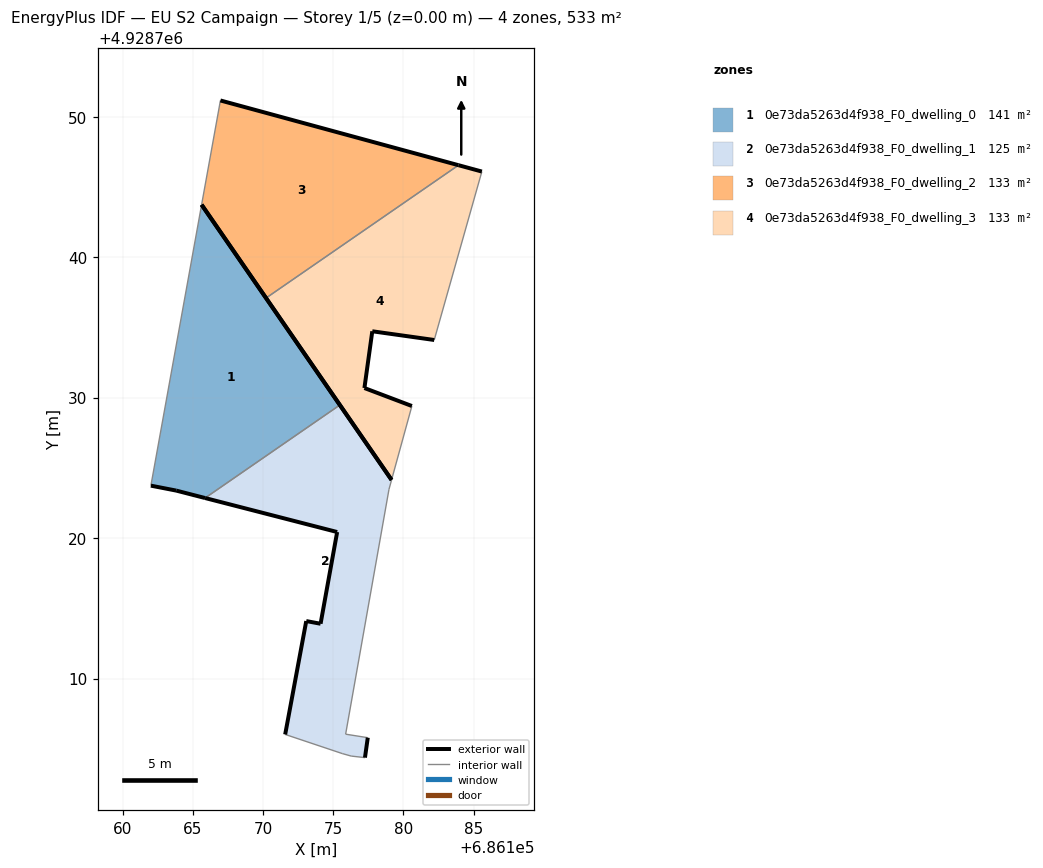
=== STOREY PLAN SPEC (per zone: floor XY polygon, exterior-wall plan segments, windows/doors) ===
zone 1: 0e73da5263d4f938_F0_dwelling_0  (141.0 m²)
  floor: (686175.47, 4928729.47) (686165.63, 4928743.73) (686162.02, 4928723.73) (686163.82, 4928723.38) (686165.88, 4928722.85)
  exterior wall: (686165.63, 4928743.73) – (686175.47, 4928729.47)  [17.3 m]
  exterior wall: (686165.88, 4928722.85) – (686163.82, 4928723.38)  [2.1 m]
  exterior wall: (686163.82, 4928723.38) – (686162.02, 4928723.73)  [1.8 m]
  interior walls: 2
zone 2: 0e73da5263d4f938_F0_dwelling_1  (125.3 m²)
  floor: (686177.26, 4928704.37) (686177.46, 4928705.79) (686175.88, 4928706.04) (686178.97, 4928723.47) (686179.15, 4928724.14) (686175.47, 4928729.47) (686165.88, 4928722.85) (686175.28, 4928720.43) (686174.10, 4928713.90) (686173.08, 4928714.09) (686171.58, 4928706.02) (686175.64, 4928704.66) (686176.28, 4928704.48)
  exterior wall: (686171.58, 4928706.02) – (686173.08, 4928714.09)  [8.2 m]
  exterior wall: (686173.08, 4928714.09) – (686174.10, 4928713.90)  [1.0 m]
  exterior wall: (686174.10, 4928713.90) – (686175.28, 4928720.43)  [6.6 m]
  exterior wall: (686175.28, 4928720.43) – (686165.88, 4928722.85)  [9.7 m]
  exterior wall: (686175.47, 4928729.47) – (686179.15, 4928724.14)  [6.5 m]
  exterior wall: (686177.46, 4928705.79) – (686177.26, 4928704.37)  [1.4 m]
  interior walls: 7
zone 3: 0e73da5263d4f938_F0_dwelling_2  (133.2 m²)
  floor: (686183.92, 4928746.54) (686166.97, 4928751.15) (686165.63, 4928743.73) (686170.22, 4928737.09)
  exterior wall: (686170.22, 4928737.09) – (686165.63, 4928743.73)  [8.1 m]
  exterior wall: (686166.97, 4928751.15) – (686183.92, 4928746.54)  [17.6 m]
  interior walls: 2
zone 4: 0e73da5263d4f938_F0_dwelling_3  (133.2 m²)
  floor: (686179.15, 4928724.14) (686180.60, 4928729.40) (686177.22, 4928730.68) (686177.78, 4928734.72) (686182.19, 4928734.10) (686185.58, 4928746.09) (686183.92, 4928746.54) (686170.22, 4928737.09)
  exterior wall: (686179.15, 4928724.14) – (686170.22, 4928737.09)  [15.7 m]
  exterior wall: (686183.92, 4928746.54) – (686185.58, 4928746.09)  [1.7 m]
  exterior wall: (686182.19, 4928734.10) – (686177.78, 4928734.72)  [4.5 m]
  exterior wall: (686177.78, 4928734.72) – (686177.22, 4928730.68)  [4.1 m]
  exterior wall: (686177.22, 4928730.68) – (686180.60, 4928729.40)  [3.6 m]
  interior walls: 3

=== DERIVED (storey summary) ===
Building: EU S2 Campaign
Storey: 1 of 5  (floor level z = 0.00 m)
Storey gross floor area: 532.6 m²
Zones on this storey: 4
  - 0e73da5263d4f938_F0_dwelling_0: floor 141.0 m²; exterior wall 21.3 m (63.8 m²); WWR 0.0%
  - 0e73da5263d4f938_F0_dwelling_1: floor 125.3 m²; exterior wall 33.5 m (100.5 m²); WWR 0.0%
  - 0e73da5263d4f938_F0_dwelling_2: floor 133.2 m²; exterior wall 25.6 m (76.9 m²); WWR 0.0%
  - 0e73da5263d4f938_F0_dwelling_3: floor 133.2 m²; exterior wall 29.6 m (88.8 m²); WWR 0.0%
Zone adjacency (shared interzone walls):
  - 0e73da5263d4f938_F0_dwelling_0 ↔ 0e73da5263d4f938_F0_dwelling_1
  - 0e73da5263d4f938_F0_dwelling_2 ↔ 0e73da5263d4f938_F0_dwelling_3